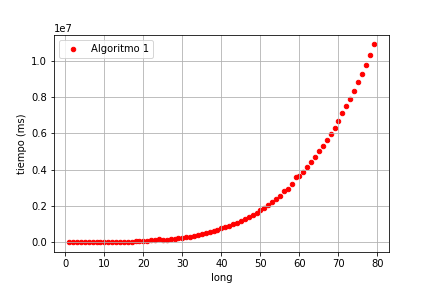

The table this chart was drawn from, first rows:
long, tiempo
1, 11
2, 26
3, 67
4, 176
5, 371
6, 493
7, 871
8, 1423
9, 2198
10, 3325
11, 5971
12, 9416
13, 8882
14, 11761
15, 15452
16, 25637
17, 25980
18, 39976
19, 45766
20, 57817
21, 68752
22, 105274
23, 125322
24, 150602
25, 125651
26, 136796
27, 155106
28, 182268
29, 209402
30, 241834
31, 270098
32, 309469
33, 341086
34, 386818
35, 434940
36, 484592
37, 541831
38, 605388
39, 666059
40, 768991
41, 809608
42, 888035
43, 978705
44, 1065101
45, 1167337
46, 1272759
47, 1386606
48, 1519880
49, 1622414
50, 1757866
51, 1905613
52, 2066009
53, 2229186
54, 2393021
55, 2568576
56, 2820752
57, 2955720
58, 3198037
59, 3587234
60, 3644753
... 19 more rows
